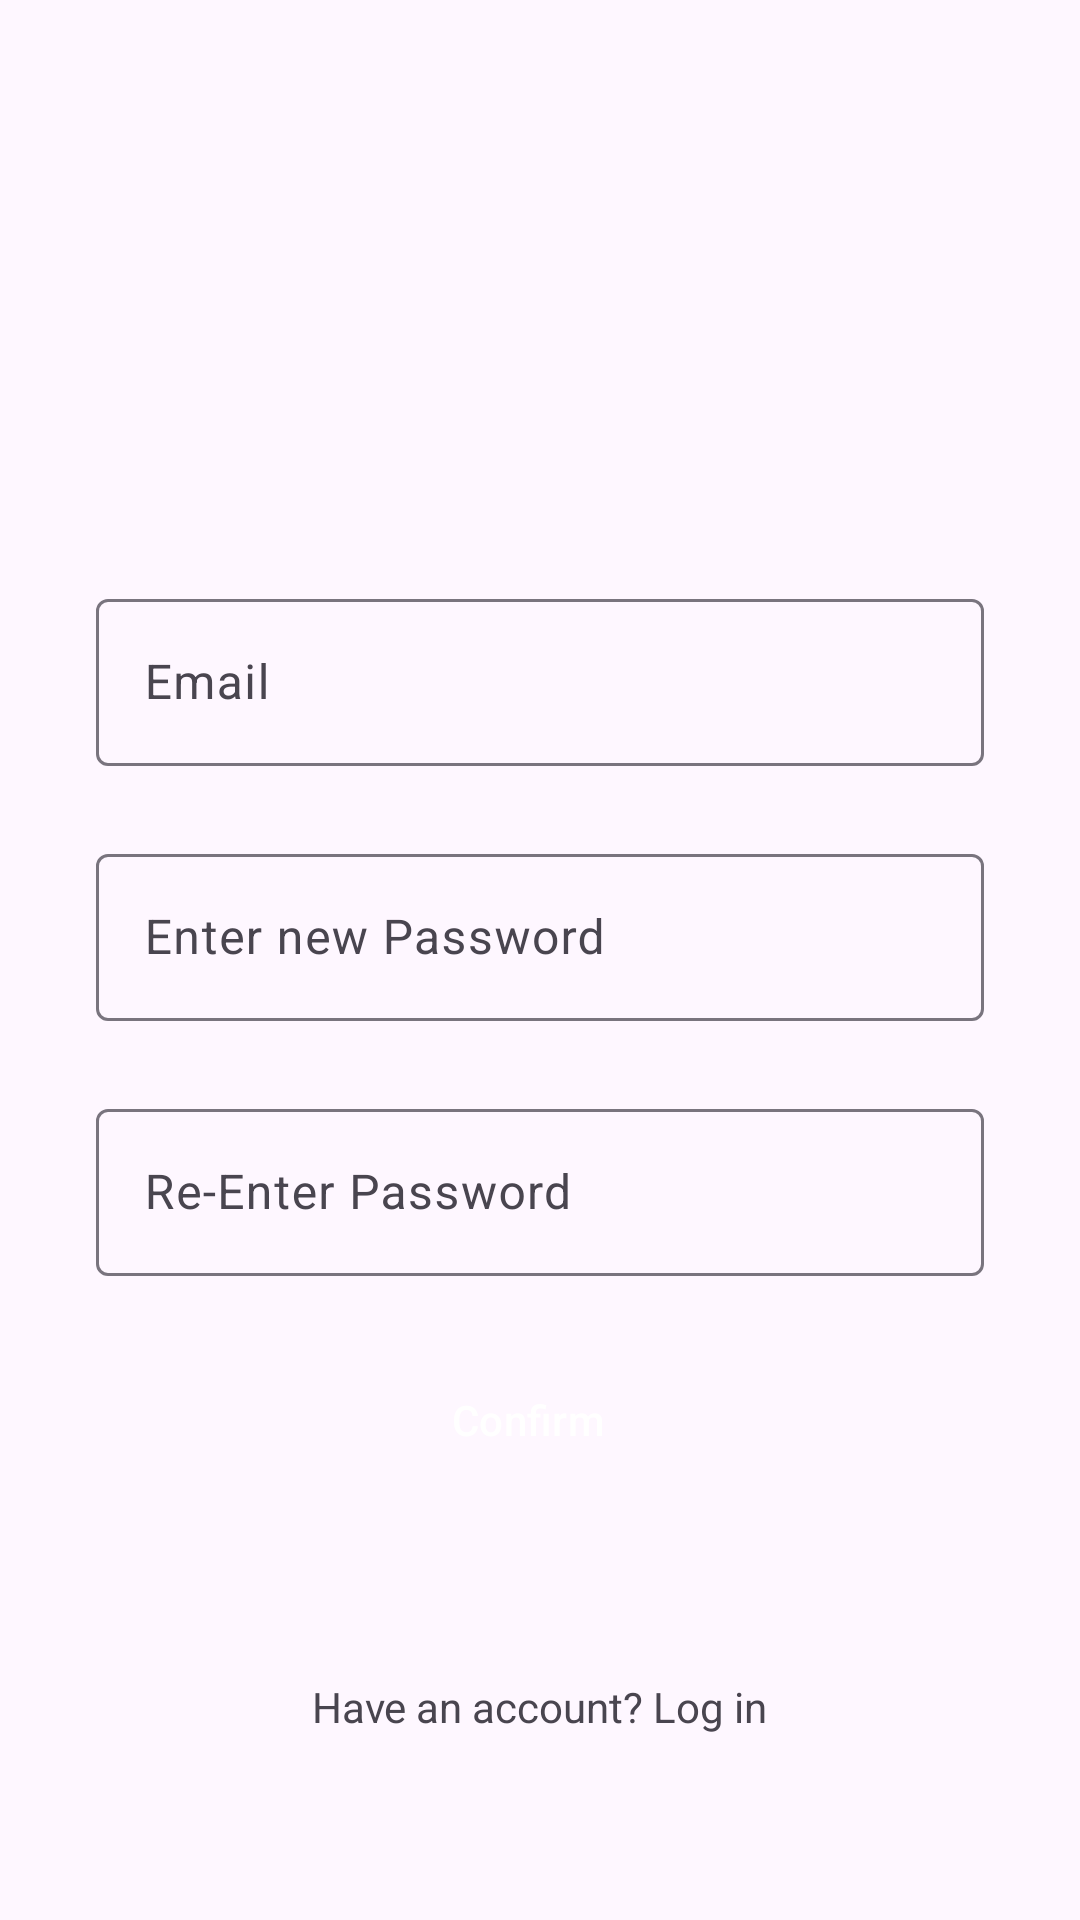

This screen was rendered from an Android layout file. Write that file and the resources it references.
<!-- AndroidManifest.xml: application theme Theme.MyProject -->
<!-- res/layout/activity_forgot_password.xml -->
<?xml version="1.0" encoding="utf-8"?>
<androidx.constraintlayout.widget.ConstraintLayout xmlns:android="http://schemas.android.com/apk/res/android"
    xmlns:app="http://schemas.android.com/apk/res-auto"
    xmlns:tools="http://schemas.android.com/tools"
    android:id="@+id/main"
    android:layout_width="match_parent"
    android:layout_height="match_parent"
    tools:context=".ForgotPasswordActivity">

    <ImageView
        android:id="@+id/imageView2"
        android:layout_width="254dp"
        android:layout_height="144dp"
        android:layout_marginBottom="32dp"
        app:layout_constraintBottom_toBottomOf="parent"
        app:layout_constraintEnd_toEndOf="parent"
        app:layout_constraintStart_toStartOf="parent"
        app:layout_constraintTop_toTopOf="parent"
        app:layout_constraintVertical_bias="0.091"
        app:srcCompat="@drawable/pngegg" />

    <com.google.android.material.textfield.TextInputLayout
        android:id="@+id/email"
        android:layout_width="match_parent"
        android:layout_height="wrap_content"
        android:layout_marginStart="32dp"
        android:layout_marginTop="8dp"
        android:layout_marginEnd="32dp"
        android:hint="Email"
        app:layout_constraintEnd_toEndOf="parent"
        app:layout_constraintStart_toStartOf="parent"
        app:layout_constraintTop_toBottomOf="@+id/imageView2">

        <com.google.android.material.textfield.TextInputEditText
            android:layout_width="match_parent"
            android:layout_height="wrap_content"
            android:visibility="visible" />
    </com.google.android.material.textfield.TextInputLayout>

    <com.google.android.material.textfield.TextInputLayout

        android:id="@+id/password"
        android:layout_width="0dp"
        android:layout_height="wrap_content"
        android:layout_marginTop="24dp"
        android:hint="Enter new Password"
        app:layout_constraintEnd_toEndOf="@+id/email"
        app:layout_constraintStart_toStartOf="@+id/email"
        app:layout_constraintTop_toBottomOf="@+id/email">

        <com.google.android.material.textfield.TextInputEditText
            android:layout_width="match_parent"
            android:layout_height="wrap_content"
            android:visibility="visible" />

    </com.google.android.material.textfield.TextInputLayout>

    <com.google.android.material.textfield.TextInputLayout
        android:id="@+id/repassword"
        android:layout_width="0dp"
        android:layout_height="wrap_content"
        android:layout_marginTop="24dp"
        android:hint="Re-Enter Password"
        app:layout_constraintEnd_toEndOf="@+id/password"
        app:layout_constraintStart_toStartOf="@+id/password"
        app:layout_constraintTop_toBottomOf="@+id/password">

        <com.google.android.material.textfield.TextInputEditText
            android:layout_width="match_parent"
            android:layout_height="wrap_content"
            android:visibility="visible" />

    </com.google.android.material.textfield.TextInputLayout>

    <Button
        android:id="@+id/sign_up_btn"
        style="@style/Widget.Material3.Button.Icon"
        android:layout_width="0dp"
        android:layout_height="wrap_content"
        android:layout_marginTop="24dp"
        android:backgroundTint="@color/pink"
        android:textColor="@color/white"
        android:text="Confirm"
        app:layout_constraintEnd_toEndOf="@+id/repassword"
        app:layout_constraintStart_toStartOf="@+id/repassword"
        app:layout_constraintTop_toBottomOf="@+id/repassword" />

    <TextView
        android:id="@+id/login"
        android:layout_width="wrap_content"
        android:layout_height="wrap_content"
        android:text="Have an account? Log in"
        app:layout_constraintBottom_toBottomOf="parent"
        app:layout_constraintEnd_toEndOf="parent"
        app:layout_constraintStart_toStartOf="parent"
        app:layout_constraintTop_toBottomOf="@+id/sign_up_btn" />

</androidx.constraintlayout.widget.ConstraintLayout>
<!-- resources referenced by this layout -->
<resources>
  <color name="pink">#C13584</color>
  <color name="white">#FFFFFFFF</color>
  <style name="Theme.MyProject" parent="Base.Theme.MyProject" />
  <style name="Base.Theme.MyProject" parent="Theme.Material3.DayNight.NoActionBar">
          
          
          <item name="android:statusBarColor">@android:color/transparent</item>
      </style>
</resources>
